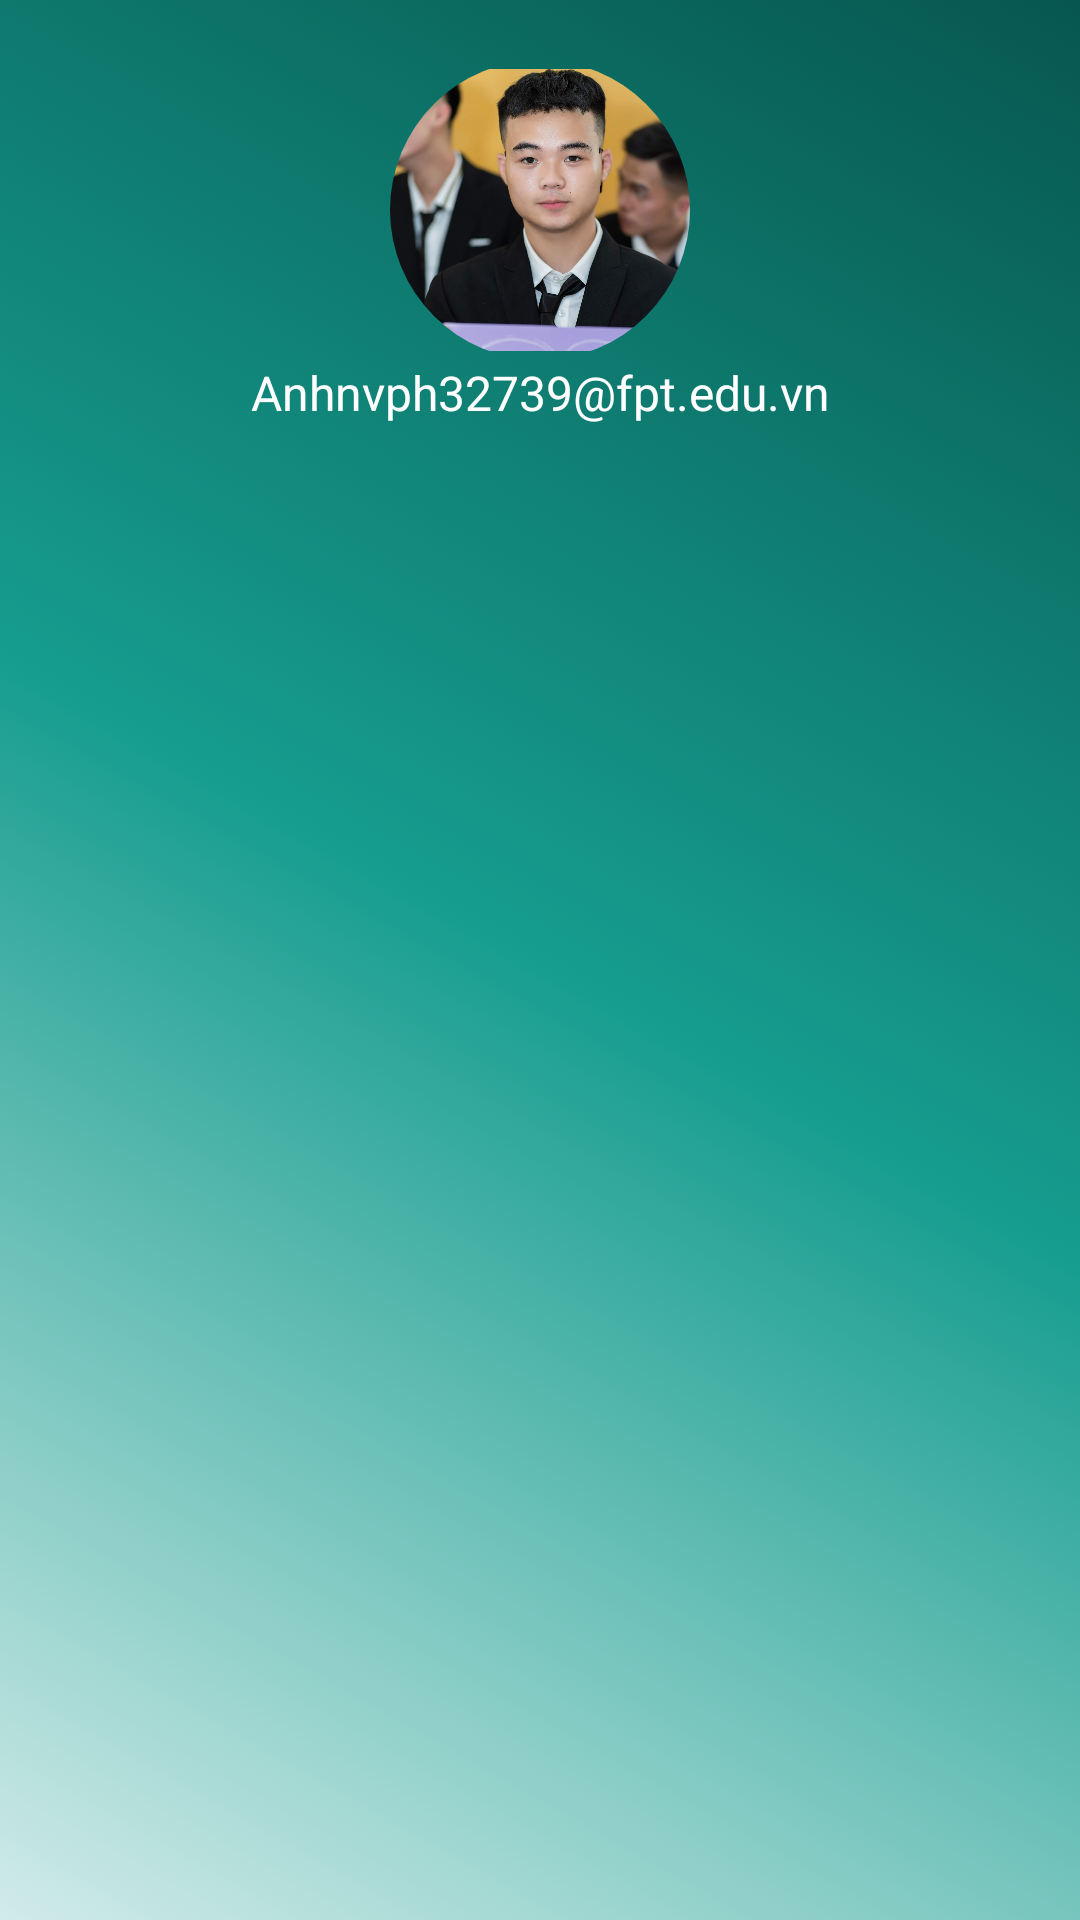

Reconstruct the res/layout file that produces this screen, plus the resources it refers to.
<!-- AndroidManifest.xml: application theme Theme.DuAnMau -->
<!-- res/layout/header_navigation.xml -->
<?xml version="1.0" encoding="utf-8"?>
<LinearLayout xmlns:android="http://schemas.android.com/apk/res/android"
    xmlns:app="http://schemas.android.com/apk/res-auto"
    android:layout_width="match_parent"
    android:orientation="vertical"
    android:padding="20dp"
    android:background="@drawable/background_gradient3"
    android:id="@+id/linerHeaderNavigation"
    android:layout_height="wrap_content">

    <com.google.android.material.imageview.ShapeableImageView
        android:layout_width="100dp"
        android:layout_height="100dp"
        android:layout_gravity="center"
        app:shapeAppearanceOverlay="@style/roundedImageView"
        app:srcCompat="@mipmap/vanh"
        />
    <TextView
        android:layout_width="match_parent"
        android:layout_height="wrap_content"
        android:text="Anhnvph32739@fpt.edu.vn"
        android:gravity="center"
        android:textSize="16dp"
        android:textColor="#FFFFFF"
        />
</LinearLayout>
<!-- resources referenced by this layout -->
<resources>
  <!-- drawable background_gradient3 (drawable) -->
  <?xml version="1.0" encoding="utf-8"?>
  <selector xmlns:android="http://schemas.android.com/apk/res/android">
  <item>
      <shape>
          <gradient
              android:angle="225"
              android:startColor="#07574F"
              android:centerColor="#169D8F"
              android:endColor="#D1EBE9"
              />
      </shape>
  </item>
  </selector>
  <!-- mipmap vanh: jpg bitmap (mipmap-xxhdpi, 246015 bytes) -->
  <style name="roundedImageView" parent="">
          <item name="cornerFamily">rounded</item>
          <item name="cornerSize">50dp</item>
      </style>
  <style name="Theme.DuAnMau" parent="Base.Theme.DuAnMau" />
  <style name="Base.Theme.DuAnMau" parent="Theme.Material3.DayNight.NoActionBar">
          
          
      </style>
</resources>
